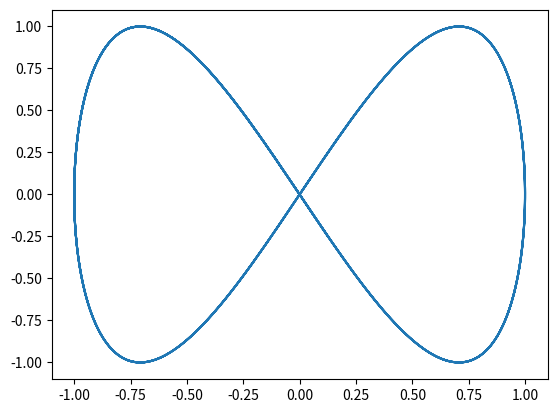

The matplotlib source for this figure:
import matplotlib.pyplot as plt
import numpy as np
def lissaju(a=3,A=1,b=6,B=1):
  t=np.arange(1,10,0.01)
  D = np.pi/2
  x=A*np.sin(a*t+D)
  y=B*np.sin(b*t)
  plt.plot(x,y)
  plt.show()
lissaju()
